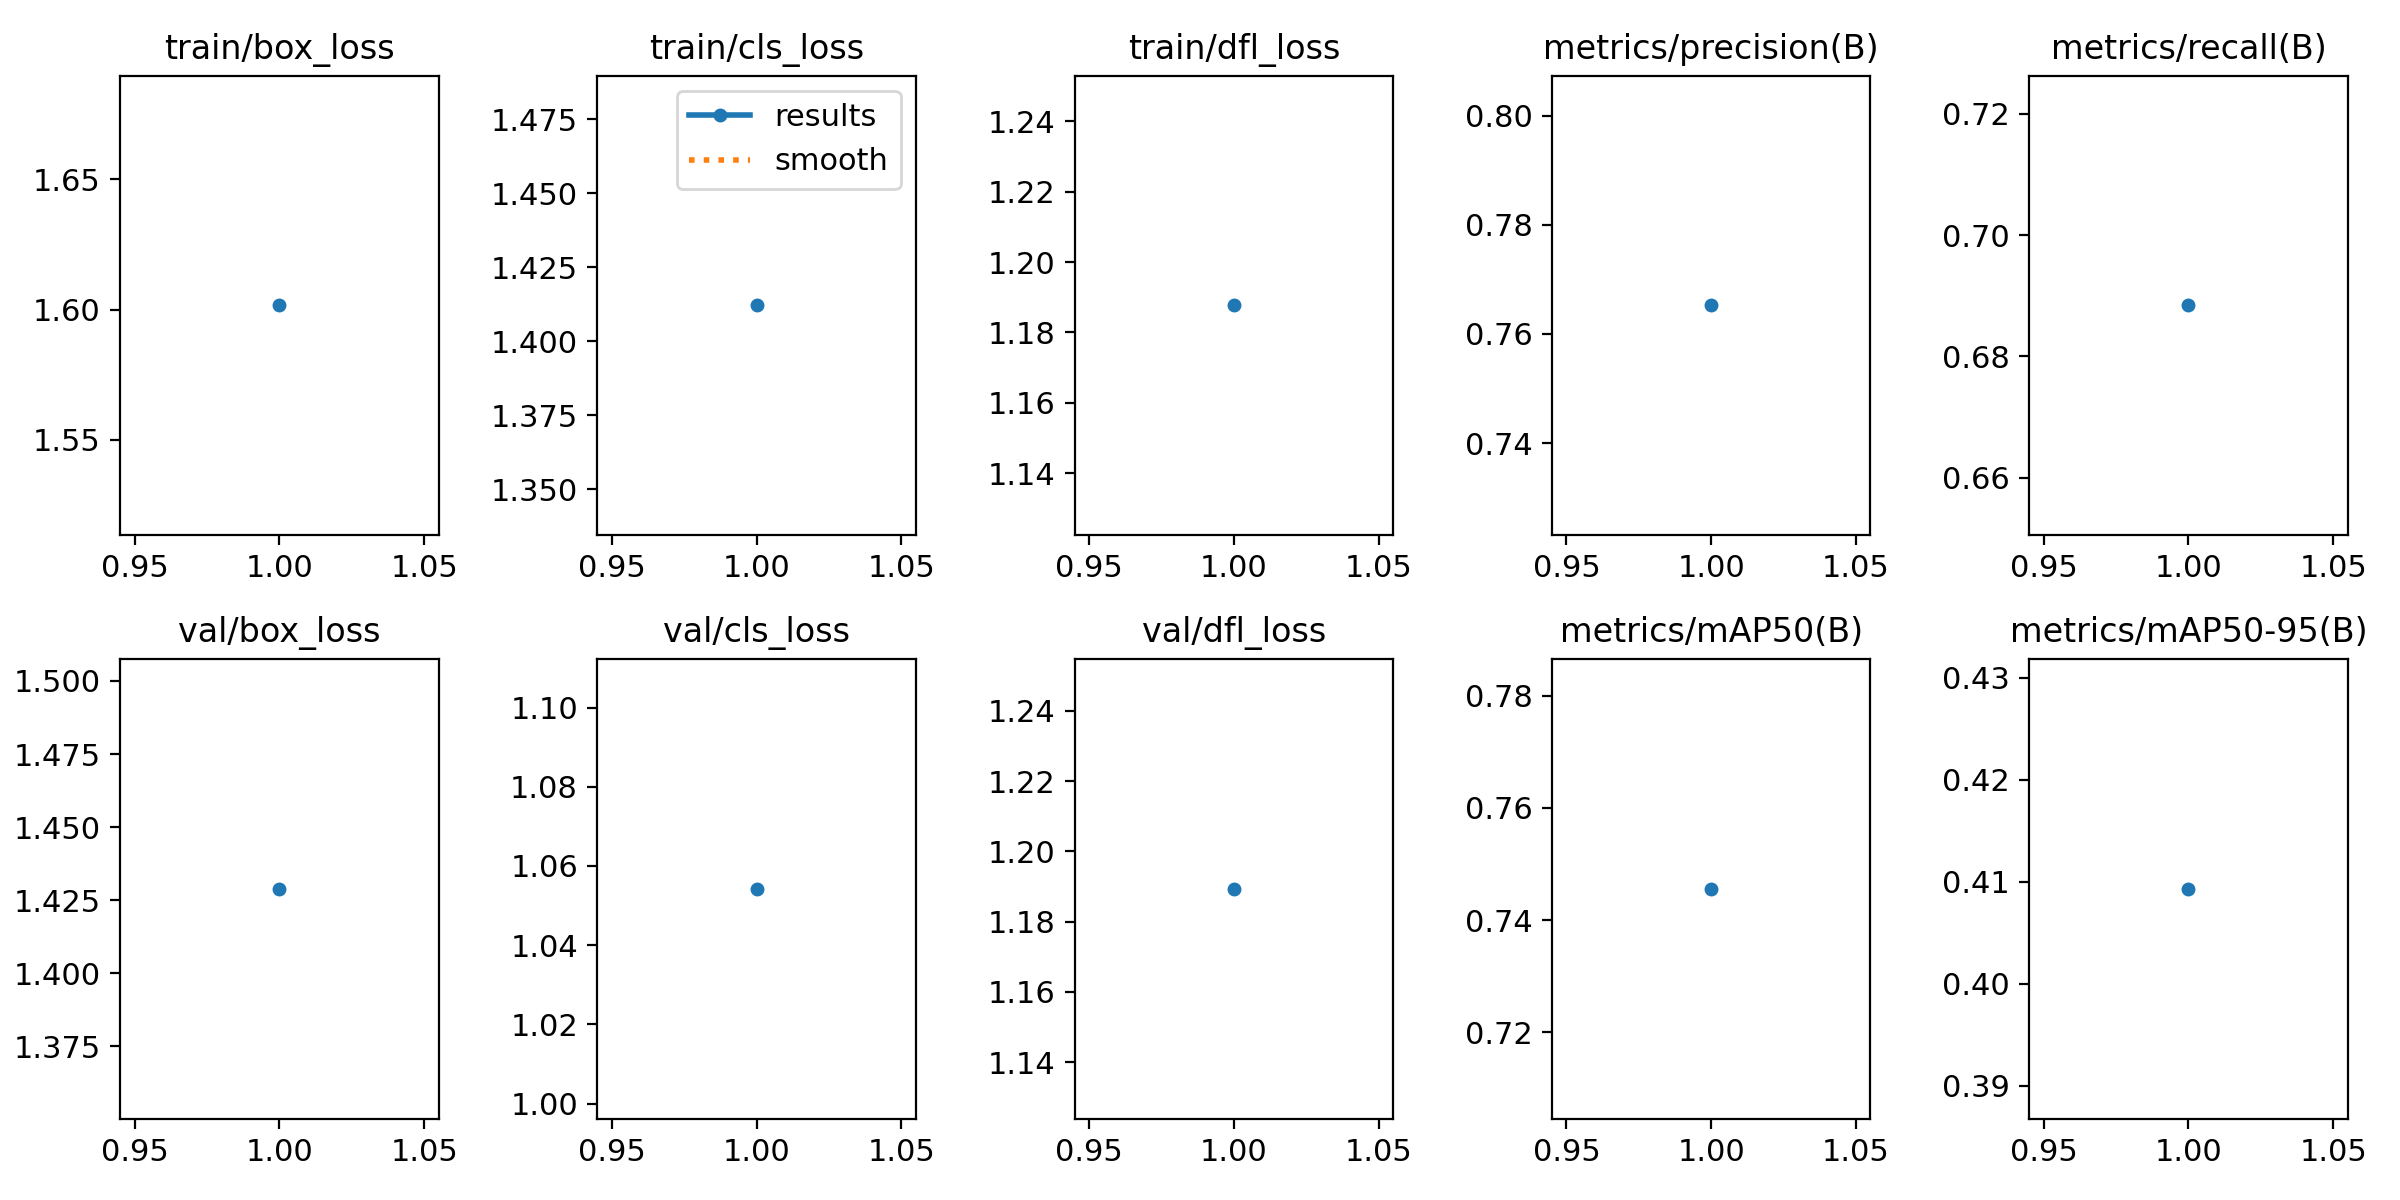

The data file committed next to this chart (first rows):
epoch, time, train/box_loss, train/cls_loss, train/dfl_loss, metrics/precision(B), metrics/recall(B), metrics/mAP50(B), metrics/mAP50-95(B), val/box_loss, val/cls_loss, val/dfl_loss, lr/pg0, lr/pg1, lr/pg2
1, 392.1, 1.602, 1.412, 1.188, 0.7652, 0.6884, 0.7456, 0.4093, 1.429, 1.054, 1.189, 0.0004759, 0.0004759, 0.0004759
